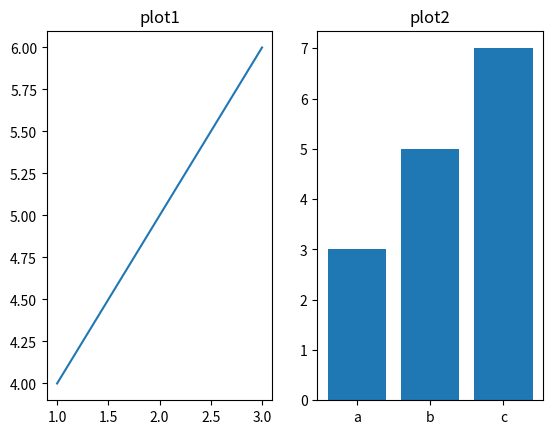

Write the Python code that produced this figure.
import matplotlib.pyplot as plt

plt.subplot(1,2,1)
plt.plot([1,2,3],[4,5,6])
plt.title("plot1")

plt.subplot(1,2,2)
plt.bar(["a","b","c"],[3,5,7])
plt.title("plot2")

plt.show()
plt.savefig("report.png")